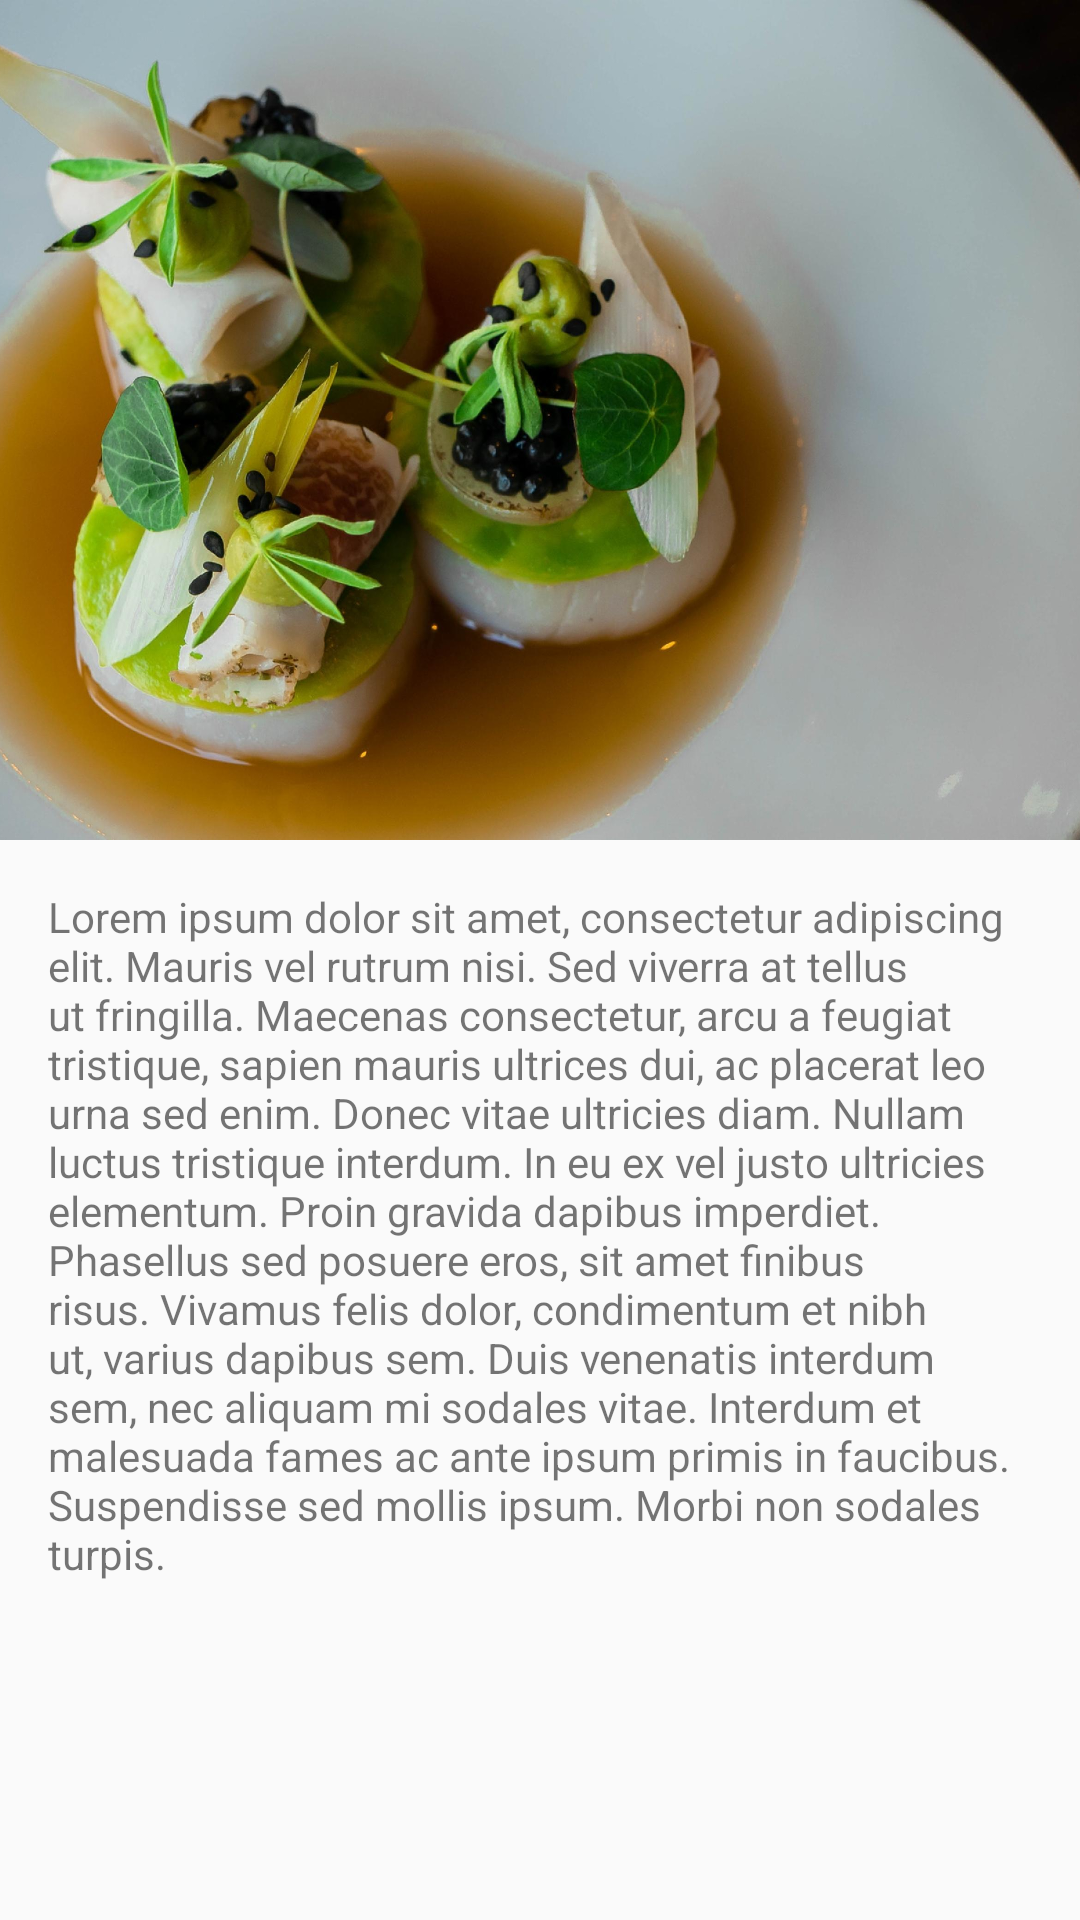

Write the Android layout XML for this screen, with the resource values it uses.
<!-- AndroidManifest.xml: activity theme AppTheme.NoActionBar -->
<!-- res/layout/activity_recipe.xml -->
<?xml version="1.0" encoding="utf-8"?>
<androidx.coordinatorlayout.widget.CoordinatorLayout xmlns:android="http://schemas.android.com/apk/res/android"
    xmlns:app="http://schemas.android.com/apk/res-auto"
    xmlns:tools="http://schemas.android.com/tools"
    android:layout_width="match_parent"
    android:layout_height="match_parent"
    android:fitsSystemWindows="true"
    tools:context=".views.RecipeActivity">

    <com.google.android.material.appbar.AppBarLayout
        android:id="@+id/app_bar"
        android:layout_width="match_parent"
        android:layout_height="280dp"
        android:fitsSystemWindows="true"
        android:theme="@style/AppTheme.AppBarOverlay">

        <com.google.android.material.appbar.CollapsingToolbarLayout
            android:id="@+id/toolbar_layout"
            android:layout_width="match_parent"
            android:layout_height="match_parent"
            android:fitsSystemWindows="true"
            app:contentScrim="?attr/colorPrimary"
            app:layout_scrollFlags="scroll|exitUntilCollapsed"
            app:toolbarId="@+id/toolbar">

            <ImageView
                android:id="@+id/photo_recipe"
                android:layout_width="match_parent"
                android:layout_height="match_parent"
                android:src="@drawable/photo_recipes_one"
                android:scaleType="centerCrop"
                app:layout_collapseMode="parallax"
                />

            <androidx.appcompat.widget.Toolbar
                android:id="@+id/toolbar"
                android:layout_width="match_parent"
                android:layout_height="?attr/actionBarSize"
                app:layout_collapseMode="pin"
                app:popupTheme="@style/AppTheme.PopupOverlay" />

        </com.google.android.material.appbar.CollapsingToolbarLayout>
    </com.google.android.material.appbar.AppBarLayout>

    <include layout="@layout/recipe_content" />

</androidx.coordinatorlayout.widget.CoordinatorLayout>
<!-- res/layout/recipe_content.xml (included above) -->
<?xml version="1.0" encoding="utf-8"?>
<androidx.core.widget.NestedScrollView xmlns:android="http://schemas.android.com/apk/res/android"
    xmlns:app="http://schemas.android.com/apk/res-auto"
    xmlns:tools="http://schemas.android.com/tools"
    android:layout_width="match_parent"
    android:layout_height="match_parent"
    app:layout_behavior="@string/appbar_scrolling_view_behavior"
    tools:context=".views.RecipeActivity"
    tools:showIn="@layout/activity_recipe">

    <TextView
        android:id="@+id/recipe_content"
        android:layout_width="wrap_content"
        android:layout_height="wrap_content"
        android:layout_margin="16dp"
        android:text="@string/texto_descritivo_da_receita" />

</androidx.core.widget.NestedScrollView>
<!-- resources referenced by this layout -->
<resources>
  <!-- drawable photo_recipes_one: jpg bitmap (drawable-ldpi, 29864 bytes) -->
  <string name="texto_descritivo_da_receita">Lorem ipsum dolor sit amet, consectetur adipiscing elit. Mauris vel rutrum nisi. Sed viverra at tellus ut fringilla. Maecenas consectetur, arcu a feugiat tristique, sapien mauris ultrices dui, ac placerat leo urna sed enim. Donec vitae ultricies diam. Nullam luctus tristique interdum. In eu ex vel justo ultricies elementum. Proin gravida dapibus imperdiet. Phasellus sed posuere eros, sit amet finibus risus. Vivamus felis dolor, condimentum et nibh ut, varius dapibus sem. Duis venenatis interdum sem, nec aliquam mi sodales vitae. Interdum et malesuada fames ac ante ipsum primis in faucibus. Suspendisse sed mollis ipsum. Morbi non sodales turpis.</string>
  <style name="AppTheme.AppBarOverlay" parent="ThemeOverlay.AppCompat.Dark.ActionBar" />
  <style name="AppTheme.PopupOverlay" parent="ThemeOverlay.AppCompat.Light" />
  <style name="AppTheme.NoActionBar">
          <item name="windowActionBar">false</item>
          <item name="windowNoTitle">true</item>
      </style>
</resources>
